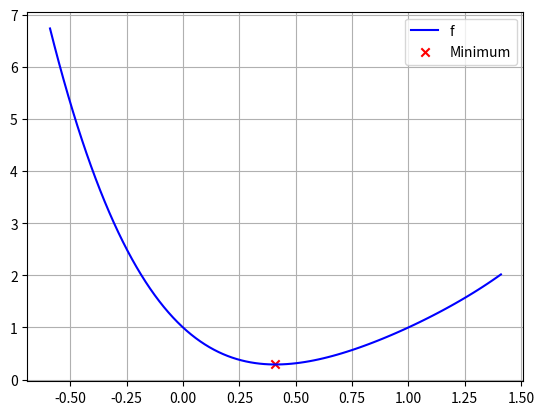

Write Python code to recreate this figure.
import matplotlib.pyplot as plt
import numpy as np
from scipy.optimize import minimize_scalar
from scipy.optimize import linprog

f = lambda x: (x-1)**4 + x**2
f_prime = lambda x: 4*(x-1)**3 + 2*x

A = np.array([[2,1],[-4,5],[1,-2]])
b = np.array([10,8,3])
c = np.array([-1,-2])

def print_a_function(f, values):
    y = f(values)
    plt.plot(x, y)
    plt.show()

def find_root_bisection(f, a, b):
    if f(a)*f(b)>0:
        return abs(a - b) - 0.1
    root = (a + b)/2
    while abs(f(root)) > 0.001:
        if f(a) * f(root) > 0:
            a = root
        else:
            b = root
        root = (a + b)/2
    return root

def find_root_newton_raphson(f, f_prime, a):
    while abs(f(a)) > 0.001:
        a = a - f(a)/f_prime(a)
        print(a)
    return a

res = minimize_scalar(f, method='brent')
print('%s: %.02f, %s: %.02f' % ('x_min', res.x, 'f(x_min)', res.fun))

# plot curve
x = np.linspace(res.x - 1, res.x + 1, 100)
y = [f(val) for val in x]
plt.plot(x, y, color='blue', label='f')

# plot optima
plt.scatter(res.x, res.fun, color='red', marker='x', label='Minimum')

plt.grid()
plt.legend(loc = 1)
plt.show()

def gradient_descent(f, f_prime, start, learning_rate = 0.1):
    old = start
    new = old - learning_rate * f_prime(old)
    while abs(old-new) > 0.0001:
        old = new
        new = new - learning_rate * f_prime(new)
    return new 

f = lambda x : (x - 1) ** 4 + x ** 2
f_prime = lambda x : 4*((x-1)**3) + 2*x
start = -1
x_min = gradient_descent(f, f_prime, start, 0.1)
f_min = f(x_min)
# print(f"xmin: {round(x_min, 2)}, f(x_min): {round(f_min, 2)}")

def solve_linear_problem(A, b, c):
    result = linprog(c, A, b)
    return (round(result.fun), result.x)
    
optimal_value, optimal_arg = solve_linear_problem(A, b, c)

print("The optimal value is: ", optimal_value, " and is reached for x = ", optimal_arg)
